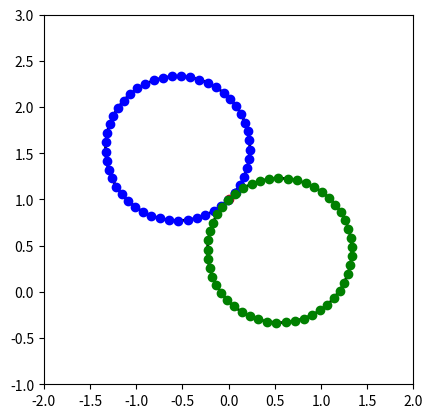

This chart was generated by the following Python code:
import numpy as np
import matplotlib.pyplot as plt


SPEED = 1
L = 0.33
dT = 0.1

def state_update(state, action):
    x, y, theta = state
    dTheta = SPEED / L * np.tan(action)* dT
    theta = theta + dTheta / 2
    x = x + SPEED * np.cos(theta) * dT
    y = y + SPEED * np.sin(theta)* dT
    theta = theta + dTheta / 2
    return np.array([x, y, theta])



def test_circles():
    max_steer = 0.4
    radius = L / np.tan(max_steer) 

    pose = [0, 1, np.pi/4]

    dx = radius * np.cos(np.pi/2 -pose[2])
    dy = radius * np.sin(np.pi/2 - pose[2])

    plt.figure()

    c1 = [pose[0] + dx, pose[1] - dy]
    circle = plt.Circle(c1, radius, fill=False, linewidth=2)
    plt.gca().add_artist(circle)

    c2 = [pose[0] - dx, pose[1] + dy]
    circle = plt.Circle(c2, radius, fill=False, linewidth=2)
    plt.gca().add_artist(circle)

    plt.plot(pose[0], pose[1], 'ro')

    plt.xlim(-2, 2)
    plt.ylim(-1, 3)
    plt.gca().set_aspect('equal')

    p_l = pose.copy()
    p_r = pose.copy()
    for i in range(50):
        p_l = state_update(p_l, max_steer)
        plt.plot(p_l[0], p_l[1], 'bo')

        p_r = state_update(p_r, -max_steer)
        plt.plot(p_r[0], p_r[1], 'go')

    plt.show()

test_circles()